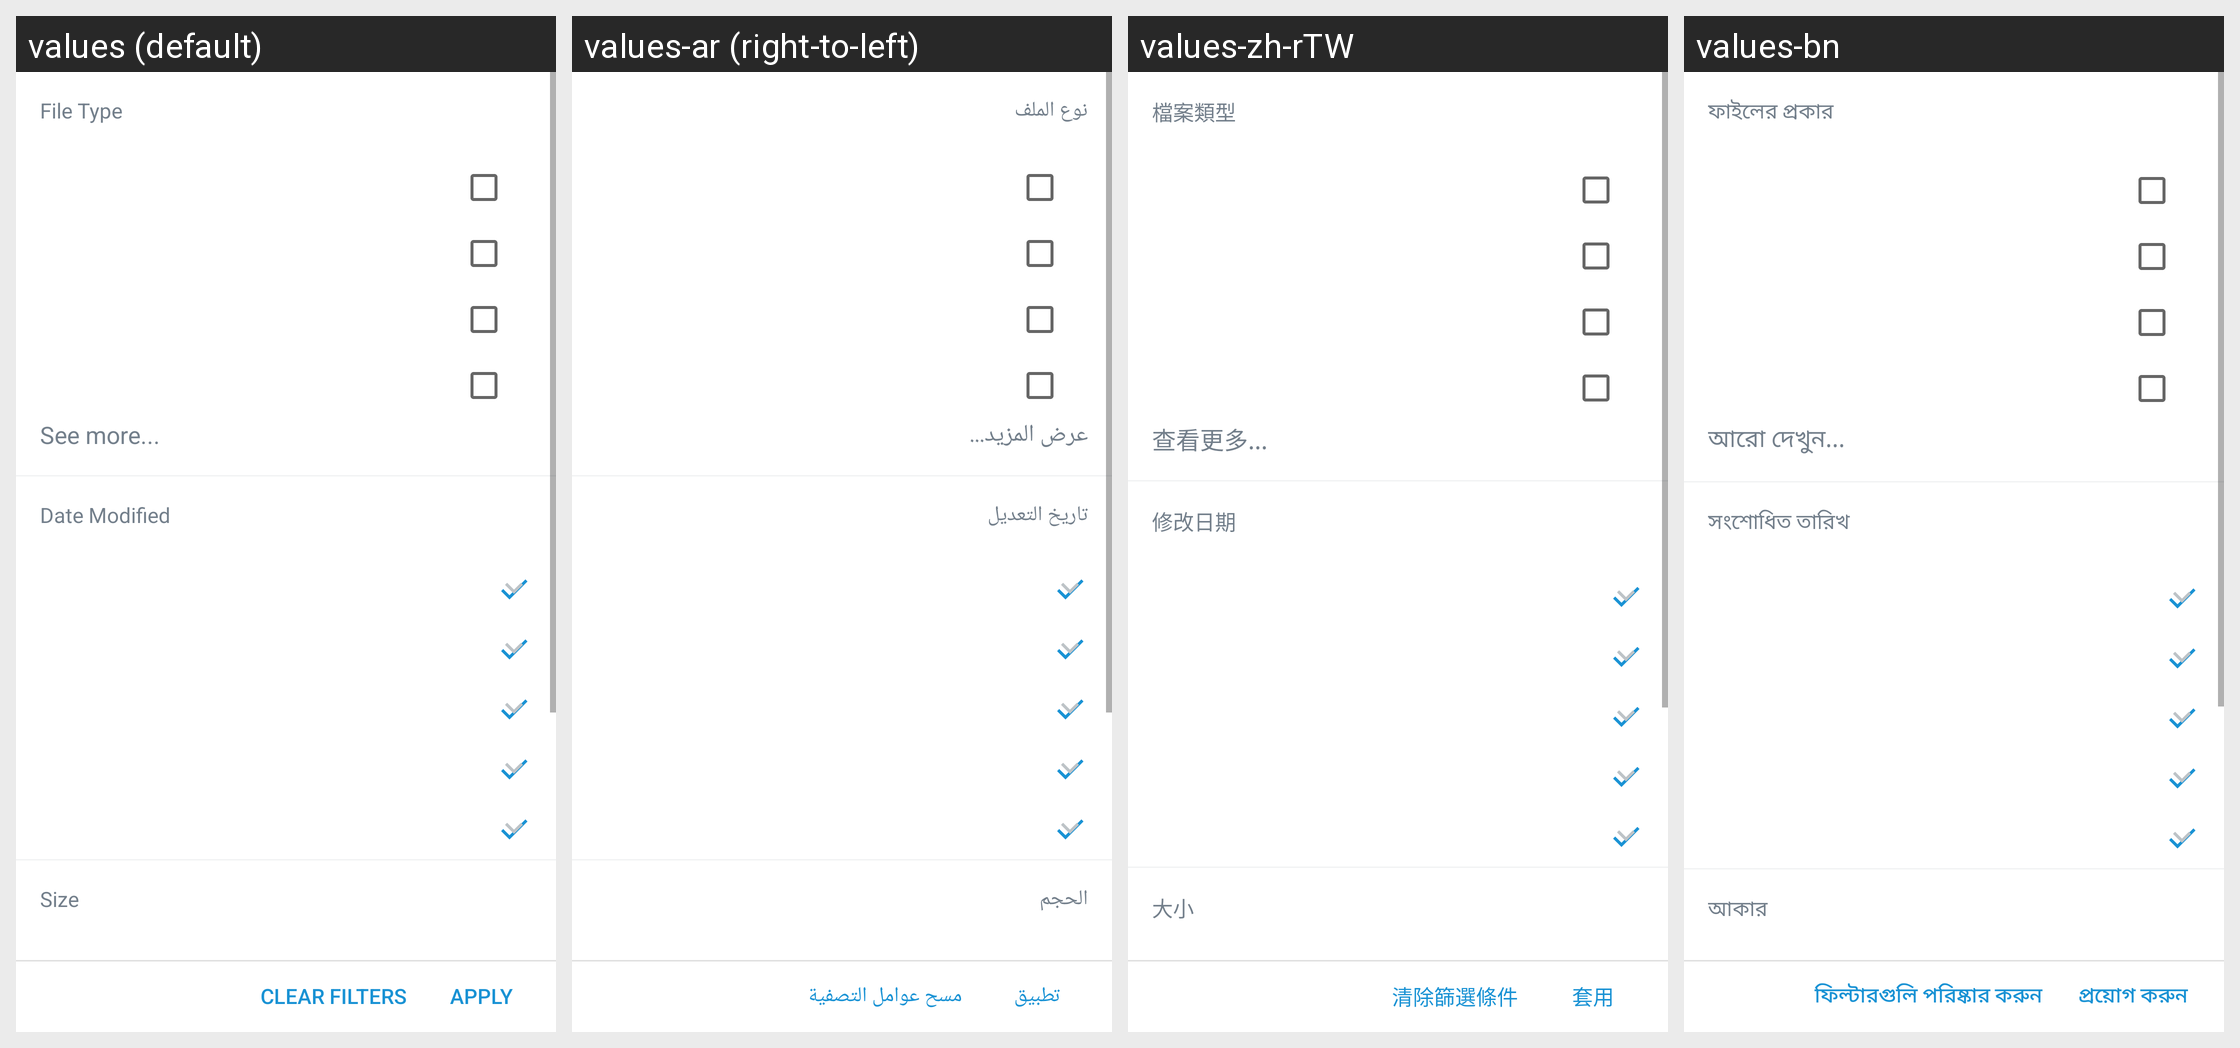

Here is an Android app screen in its default locale and in the app's own translations. Write out the translated-string differences for the strings that appear on this screen.
Android screen res/layout/activity_filter_search_results2.xml rendered under 4 locales, left to right: values (default), values-ar (right-to-left), values-zh-rTW, values-bn. Device: Nexus 5 (rendered at 1080×1920; each locale shown at half size, 540×960, under a caption strip naming it); theme Theme.MaterialComponents.DayNight.NoActionBar.
Other locales in the repository, not shown: values-da, values-de, values-el-rGR, values-en-rGB, values-es, values-es-rES, values-fi, values-fr, values-hi, values-it, values-ja, values-ko, values-nb, values-nl, values-no, values-pl, values-pt, values-ru, values-sv, values-tr, values-zh-rCN, values-zh-rHK.
Strings drawn on this screen, with the default value and each locale's value (text and hints the layout hard-codes, and strings that could not be matched under every locale, appear in the picture but are not listed):

file_type_label
  values: File Type
  values-ar: نوع الملف
  values-zh-rTW: 檔案類型
  values-bn: ফাইলের প্রকার

search_filter_file_type_see_more
  values: See more...
  values-ar: عرض المزيد...
  values-zh-rTW: 查看更多...
  values-bn: আরো দেখুন...

date_modified_label
  values: Date Modified
  values-ar: تاريخ التعديل
  values-zh-rTW: 修改日期
  values-bn: সংশোধিত তারিখ

item_size_label
  values: Size
  values-ar: الحجم
  values-zh-rTW: 大小
  values-bn: আকার

clear_filters
  values: Clear Filters
  values-ar: مسح عوامل التصفية
  values-zh-rTW: 清除篩選條件
  values-bn: ফিল্টারগুলি পরিষ্কার করুন

apply
  values: Apply
  values-ar: تطبيق
  values-zh-rTW: 套用
  values-bn: প্রয়োগ করুন
